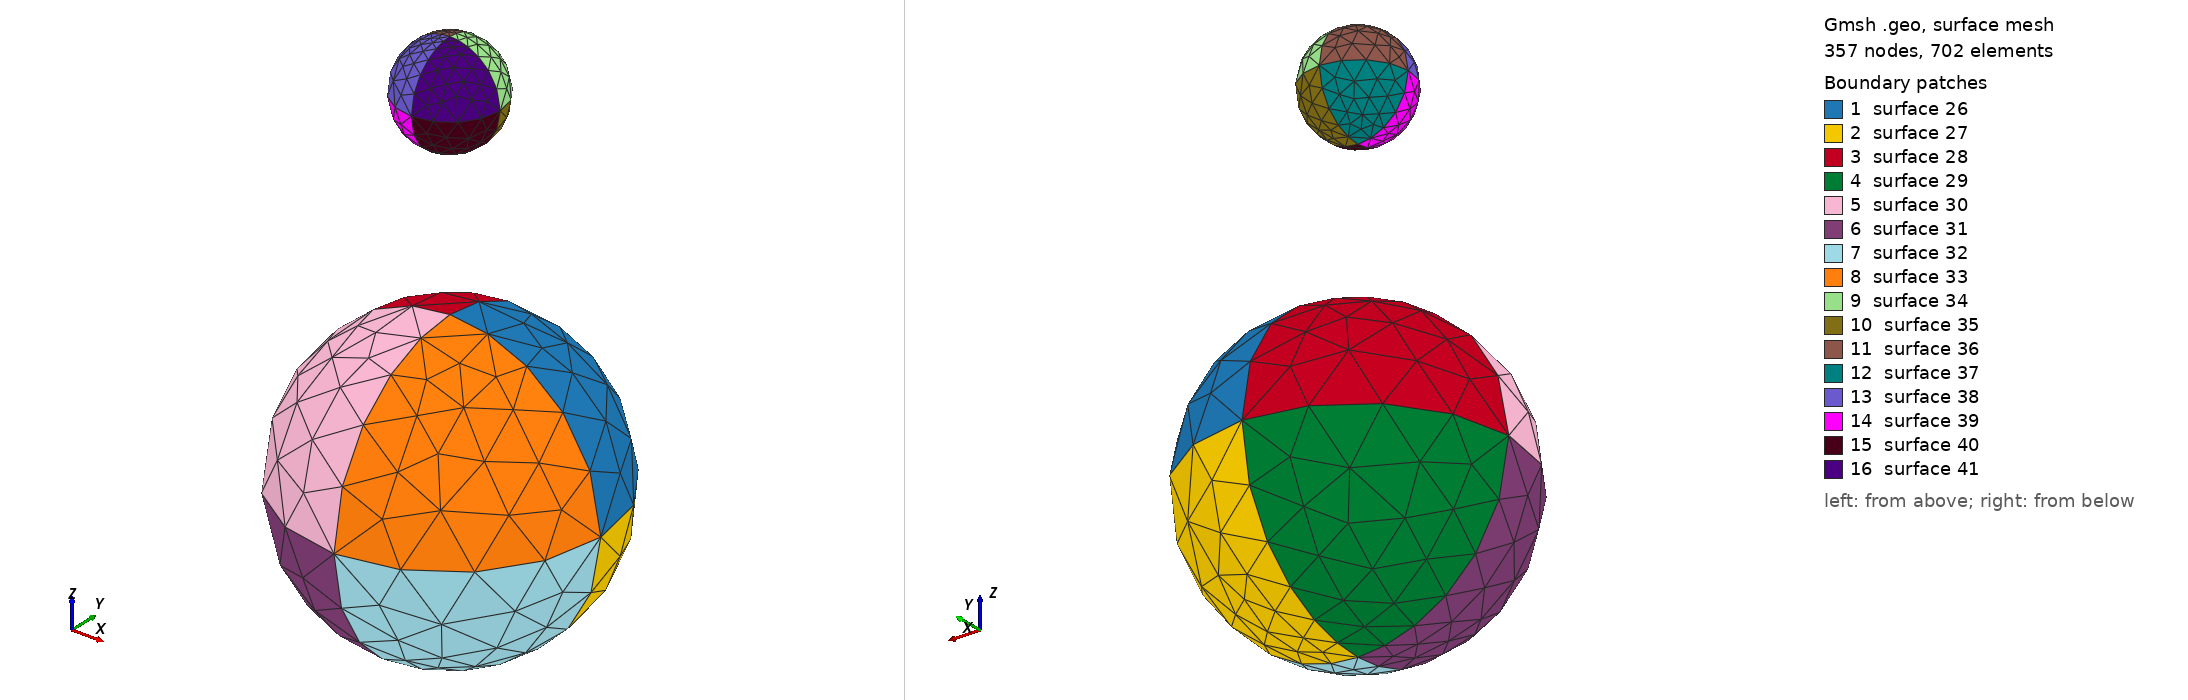

Gmsh geometry script, surface-meshed: 357 nodes, 702 surface elements. Boundary patches (legend numbers): 1 surface 26, 2 surface 27, 3 surface 28, 4 surface 29, 5 surface 30, 6 surface 31, 7 surface 32, 8 surface 33, 9 surface 34, 10 surface 35, 11 surface 36, 12 surface 37, 13 surface 38, 14 surface 39, 15 surface 40, 16 surface 41. Left view from above one corner, right view from below the opposite corner. The script declares no physical surfaces, so the legend lists its geometric surfaces. The drawing asked Gmsh for element sizes between 1% and 20% of the model's largest extent; the script's own settings can give other sizes.

=== spheres.geo (drawn) ===
cl__1 = 1;

Point(1) =  {0 , 0 , 28.3459 , 7.12409};
Point(2) =  {0 , 28.3459 , 0 , 11.8735};
Point(3) =  {28.3459 , 0 , 0 , 11.8735};
Point(4) =  {-28.3459 , 0 , 0 , 11.8735};
Point(5) =  {0 , -28.3459 , 0 , 11.8735};
Point(6) =  {0 , 0 , -28.3459 , 5.08864};
Point(7) =  {0 , 0 , 0 , 1};

Point(8) =  {0 , 0 , 75.589 , 1.48419};
Point(9) =  {0 , 9.44863 , 66.1404 , 3.95783};
Point(10) =  {9.44863 , 0 , 66.1404 , 3.95783};
Point(11) =  {-9.44863 , 0 , 66.1404 , 3.95783};
Point(12) =  {0 , -9.44863 , 66.1404 , 3.95783};
Point(13) =  {0 , 0 , 56.6918 , 2.3747};
Point(14) =  {0 , 0 , 66.1404 , 1};

Circle(1) =  {1 , 7 , 3};
Circle(2) =  {1 , 7 , 2};
Circle(3) =  {1 , 7 , 4};
Circle(4) =  {1 , 7 , 5};
Circle(5) =  {6 , 7 , 4};
Circle(6) =  {6 , 7 , 2};
Circle(7) =  {6 , 7 , 3};
Circle(8) =  {6 , 7 , 5};
Circle(9) =  {4 , 7 , 2};
Circle(10) =  {4 , 7 , 5};
Circle(11) =  {3 , 7 , 2};
Circle(12) =  {3 , 7 , 5};

Circle(13) =  {8 , 14 , 10};
Circle(14) =  {8 , 14 , 9};
Circle(15) =  {8 , 14 , 11};
Circle(16) =  {8 , 14 , 12};
Circle(17) =  {13 , 14 , 11};
Circle(18) =  {13 , 14 , 9};
Circle(19) =  {13 , 14 , 10};
Circle(20) =  {13 , 14 , 12};
Circle(21) =  {11 , 14 , 9};
Circle(22) =  {11 , 14 , 12};
Circle(23) =  {10 , 14 , 9};
Circle(24) =  {10 , 14 , 12};

Line Loop(26) = {11 , -2 , 1};
Line Loop(27) = {7 , 11 , -6};
Line Loop(28) = {2 , -9 , -3};
Line Loop(29) = {9 , -6 , 5};
Line Loop(30) = {3 , 10 , -4};
Line Loop(31) = {8 , -10 , -5};
Line Loop(32) = {7 , 12 , -8};
Line Loop(33) = {12 , -4 , 1};

Line Loop(34) = {23 , -14 , 13};
Line Loop(35) = {19 , 23 , -18};
Line Loop(36) = {14 , -21 , -15};
Line Loop(37) = {21 , -18 , 17};
Line Loop(38) = {15 , 22 , -16};
Line Loop(39) = {20 , -22 , -17};
Line Loop(40) = {19 , 24 , -20};
Line Loop(41) = {24 , -16 , 13};

Ruled Surface(26) =  {26};
Ruled Surface(27) =  {27};
Ruled Surface(28) =  {28};
Ruled Surface(29) =  {29};
Ruled Surface(30) =  {30};
Ruled Surface(31) =  {31};
Ruled Surface(32) =  {32};
Ruled Surface(33) =  {33};

Ruled Surface(34) =  {34};
Ruled Surface(35) =  {35};
Ruled Surface(36) =  {36};
Ruled Surface(37) =  {37};
Ruled Surface(38) =  {38};
Ruled Surface(39) =  {39};
Ruled Surface(40) =  {40};
Ruled Surface(41) =  {41};
